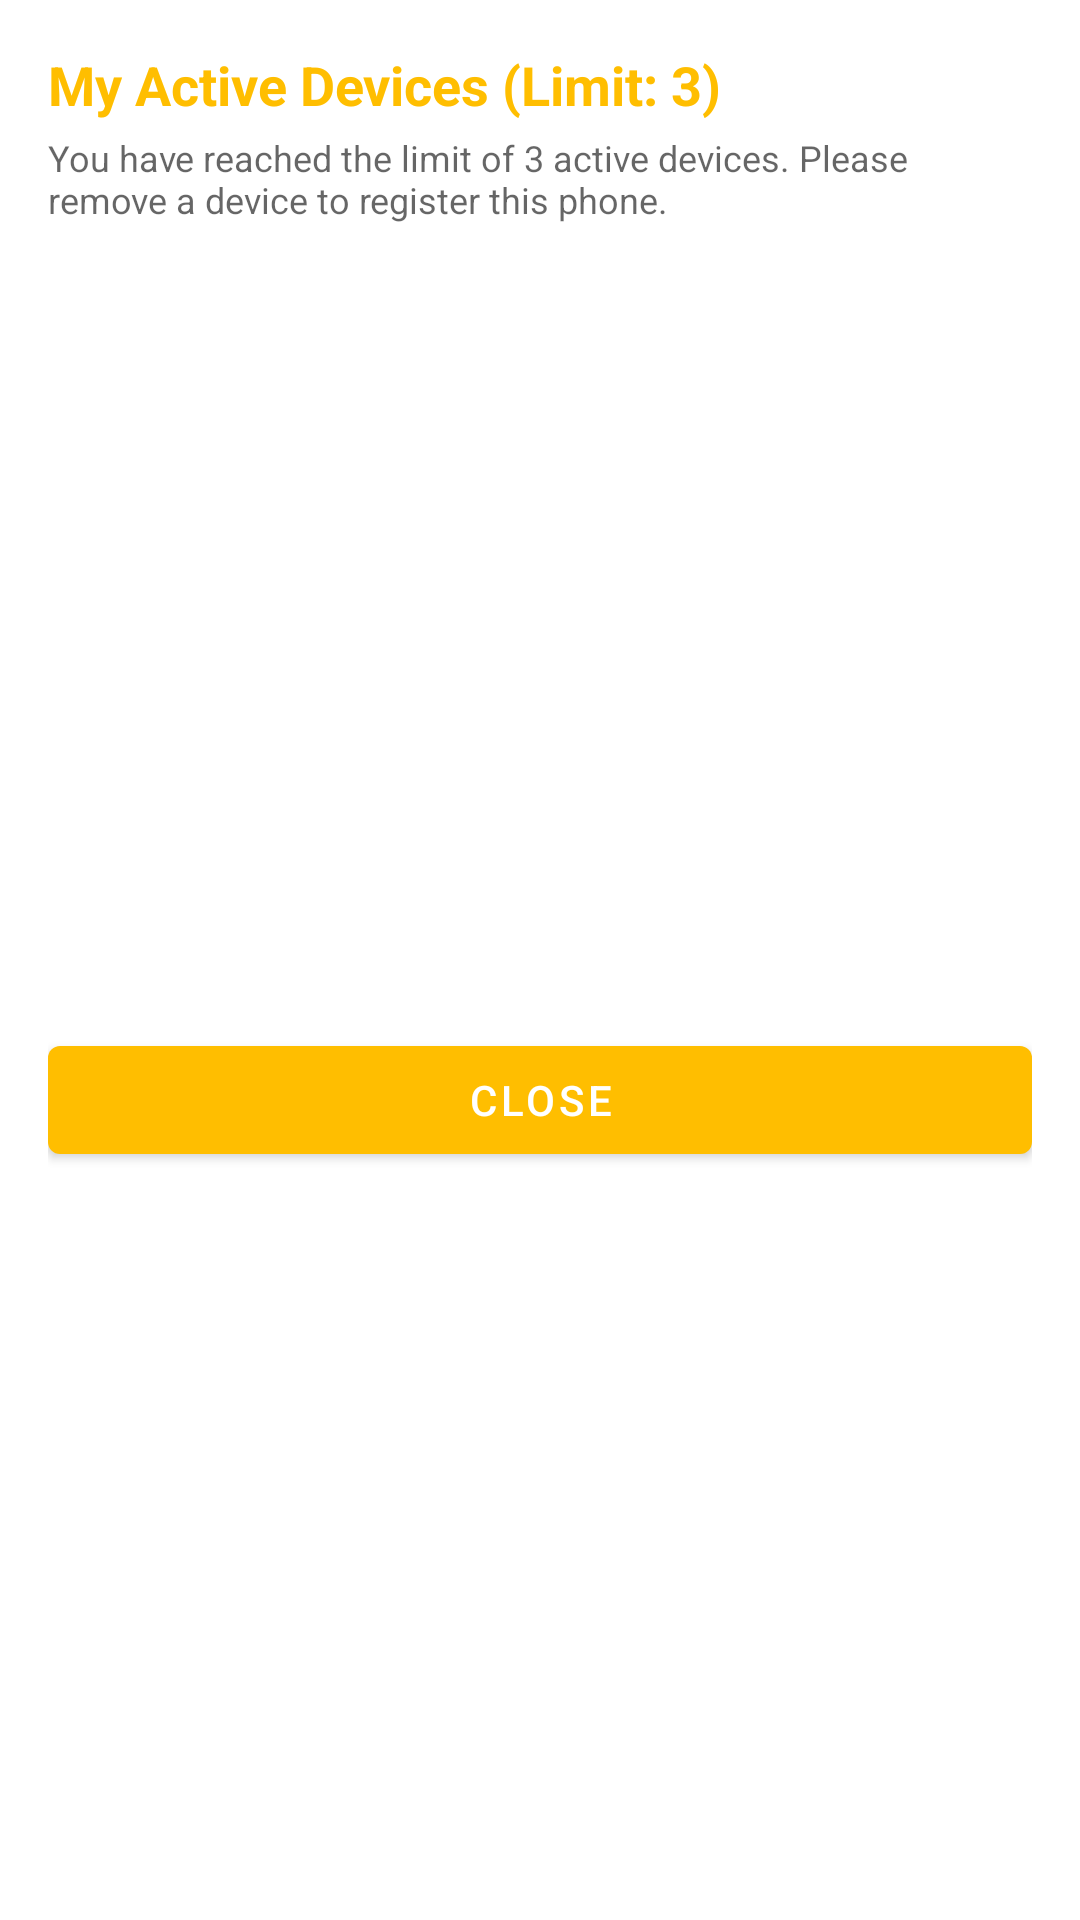

Here is an Android app screen rendered from its layout file. Give the layout XML and the strings, colors and styles it references.
<!-- AndroidManifest.xml: application theme Theme.QhagoApp -->
<!-- res/layout/dialog_rt_my_devices.xml -->
<?xml version="1.0" encoding="utf-8"?>
<LinearLayout xmlns:android="http://schemas.android.com/apk/res/android"
    android:layout_width="match_parent"
    android:layout_height="wrap_content"
    android:orientation="vertical"
    android:padding="16dp">

    <TextView
        android:layout_width="wrap_content"
        android:layout_height="wrap_content"
        android:text="My Active Devices (Limit: 3)"
        android:textSize="18sp"
        android:textStyle="bold"
        android:textColor="?attr/colorPrimary"/>

    <TextView
        android:layout_width="wrap_content"
        android:layout_height="wrap_content"
        android:layout_marginTop="4dp"
        android:text="You have reached the limit of 3 active devices. Please remove a device to register this phone."
        android:textSize="12sp"
        android:textColor="?android:attr/textColorSecondary"/>

    <androidx.recyclerview.widget.RecyclerView
        android:id="@+id/rvDevicesDialog"
        android:layout_width="match_parent"
        android:layout_height="240dp"
        android:layout_marginTop="12dp"/>

    <com.google.android.material.button.MaterialButton
        android:id="@+id/btnCloseDialog"
        android:layout_width="match_parent"
        android:layout_height="wrap_content"
        android:layout_marginTop="16dp"
        android:text="Close"/>
</LinearLayout>
<!-- resources referenced by this layout -->
<resources>
  <style name="Theme.QhagoApp" parent="Theme.MaterialComponents.DayNight.DarkActionBar">
          
          <item name="colorPrimary">@color/purple_500</item>
          <item name="colorPrimaryVariant">@color/purple_700</item>
          <item name="colorOnPrimary">@color/white</item>
          
          <item name="colorSecondary">@color/teal_200</item>
          <item name="colorSecondaryVariant">@color/teal_700</item>
          <item name="colorOnSecondary">@color/black</item>
          
          <item name="android:statusBarColor">?attr/colorPrimaryVariant</item>
          
      </style>
  <color name="purple_500">#FFBE00</color>
  <color name="purple_700">#FF9700</color>
  <color name="white">#FFFFFFFF</color>
  <color name="teal_200">#09C0DB</color>
  <color name="teal_700">#007F95</color>
  <color name="black">#FF000000</color>
</resources>
